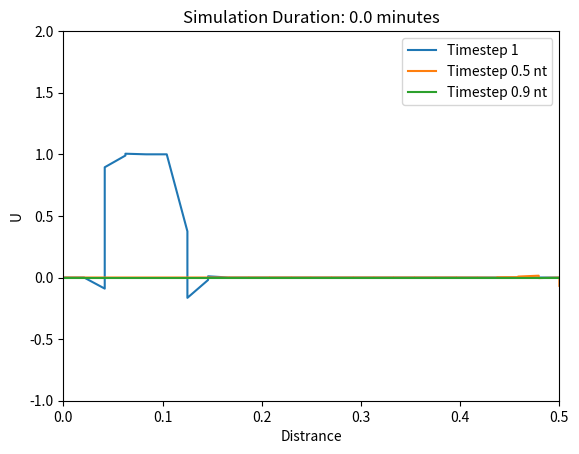

Source code (Python):
#--------------------------------1D-DG FEM Implicit----------------------------
import numpy as np
import matplotlib.pyplot as plt
import sympy as sy
import time

nx = 50                   # total number of nodes(degree of freedom)
nt = 1000                   # total number of time steps
N_i = 2                     # number of interpolation functions
L =  0.5                    # Totla length
C = .05                     # Courant number
c = .1                      # Wave velocity
dx = L/(nx//2-1)               # Distace stepping size
dt = C*dx/c                 # Time stepping size
#x  = np.arange(0, nx)*dx    # or x=np.linspace(0,L,nx)
#print(x)
x = np.linspace(0, L, nx//2)
x = [ele for ele in x for i in range(2)]
#print(x)
#x=x[1:-1]
U = np.zeros(nx)            # U is a square wave between 0 <U< 1
U_plot = np.ones((3,nx))    # A matrix to save 3 time steps used for plotting the results

#------------------------------------------------------------------------------
# Boundary Conditions
U[0] = U[nx-1] = 0          # Dirichlet BC

#------------------------------------------------------------------------------
# Initial conditions
U[int(L*nx*0.2):int(L*nx*0.5)]=1

#------------------------------- Interpolation functions ----------------------
x_bar=sy.Symbol('x_bar')                     # defining local x symbol for creating interpolation functions and their integrations
phi_1= 1-x_bar/dx                            # interpolation function 1
phi_2 = x_bar/dx                             # interpolation function 2

A = np.array(([phi_1], [phi_2]))             # Creaing matrix A(1,2) for the basis of constructing Mass and stiffness matrices
A=np.transpose(A)
B = np.array(([phi_1], [phi_2]))             # Creaing matrix B(2,1) for the basis of constructing Mass and stiffness matrices
A_by_B=A*B                                   # putting both interpolation functions into a matrix (2 by 2)

#--------------------------------Mass Matrix 'M' in Equation 29 ---------------
t1 = time.time()
# sub_M=np.zeros((N_i,N_i))                    # starting for timing the M_diag_inv calculation
# for i in range(N_i):
#     for j in range(N_i):
#         sub_M[i,j]= sy.integrate(A_by_B[i,j], (x_bar,0,dx))
sub_M = np.array([[dx/3,dx/6],[dx/6,dx/3]]) # local mass matrix
M=np.zeros((nx,nx))                          # generating global mass matrix
i=0
while i<nx:
    M[i:i+2, i:i+2]= sub_M[0:2,0:2]
    i+=2
t2 = time.time()                            # end point of M_diag_inv generation
print(str(t2-t1))

#--------------------------Stifness Matrix 'K' in Equation 29 -----------------
sub_K=np.array([[-c*dt/2,-c*dt/2],[c*dt/2,c*dt/2]]) # local stifness matrix
K = np.zeros((nx,nx))                               # generating global stifness matix
i=0
while i<nx:
    K[i:i+2, i:i+2]= sub_K[0:2,0:2]
    i+=2

#-------------------------------Flux in Equation 29----------------------------
F = np.zeros((nx,nx+1))
i=0
j=1
while i<=nx-1:
    F[i,i]= c*dt
    F[j,j+1] = -c*dt
    i+=2
    j+=2
F=F[:,1:]                            # excludig left boundary to get nx by nx matrix

#--------------------------------RHS Constant in Equation 29-------------------
RHS_cst = (M + K + F)

##-Matrix method----------------------------------------------------------------
##Mrching forward in time
Un=np.zeros(nx)                     # dummy vbl to save current values of U (U^t)
t3 = time.time()
for n in range(nt):                 # Marching in time
    Un = U.copy()
    RHS = RHS_cst.dot(Un)           # saving U^t to be used in the next time step calculation
    U=np.linalg.solve(M,RHS)

    if n==1:
        U_plot[0,:] = U.copy()      # saving U(t=1)
    if n==int(nt/2):
        U_plot[1,:] = U.copy()      # saving U(t=nt/2)
    if n==int(nt*0.99):
        U_plot[2,:] = U.copy()      # saving U(t= almost the end to time steps)
t4 = time.time()
#------------------------------plot initiation --------------------------------
plt.figure(1)
plt.axis([0,L, -1,2])
plt.plot(x, U_plot[0,:], label='Timestep 1')
plt.plot(x, U_plot[1,:], label='Timestep 0.5 nt')
plt.plot(x, U_plot[2,:], label='Timestep 0.9 nt')
plt.xlabel('Distrance')
plt.ylabel('U')
plt.legend()
plt.title(f'Simulation Duration: {round((t4-t3)/60, 2)} minutes')
